The GitHub repository maso0310/quality_selector_game contains a labelled image folder "images" with 2 categories: diseased, healthy. Examples follow, each with its label.

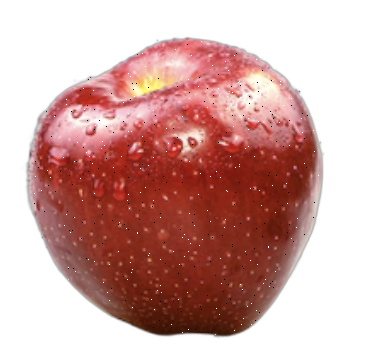
Label: healthy

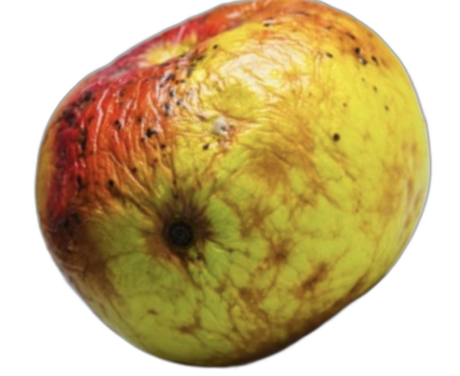
Label: diseased

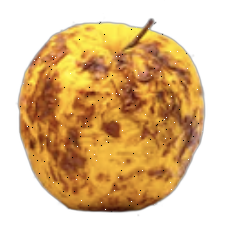
Label: diseased

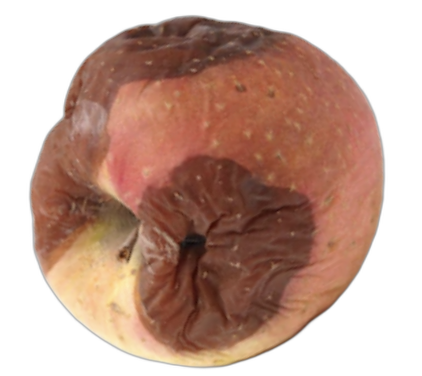
Label: diseased

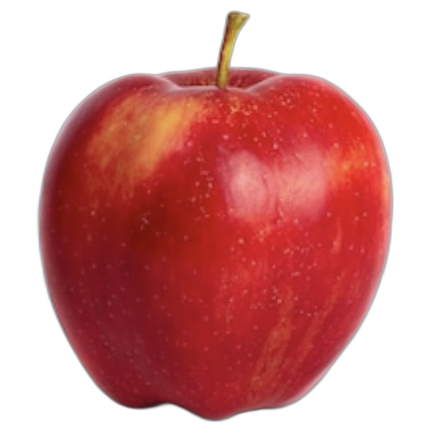
Label: healthy

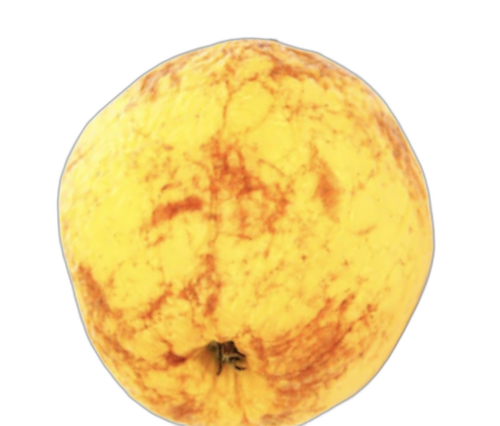
Label: diseased
